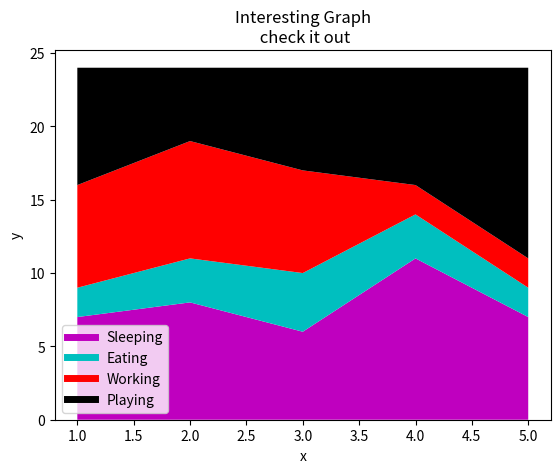

The script that saved this image:
import matplotlib.pyplot as plt

days = [1,2,3,4,5]

sleeping = [7,8,6,11,7]
eating = [2,3,4,3,2]
working = [7,8,7,2,2]
playing = [8,5,7,8,13]


plt.plot([],[],color='m', label='Sleeping', linewidth=5)
plt.plot([],[],color='c', label='Eating', linewidth=5)
plt.plot([],[],color='r', label='Working', linewidth=5)
plt.plot([],[],color='k', label='Playing', linewidth=5)

plt.stackplot(days,sleeping,eating,working,playing, colors=['m','c','r','k'])


plt.xlabel('x')
plt.ylabel('y')
plt.title("Interesting Graph\n check it out")
plt.legend()
plt.show()